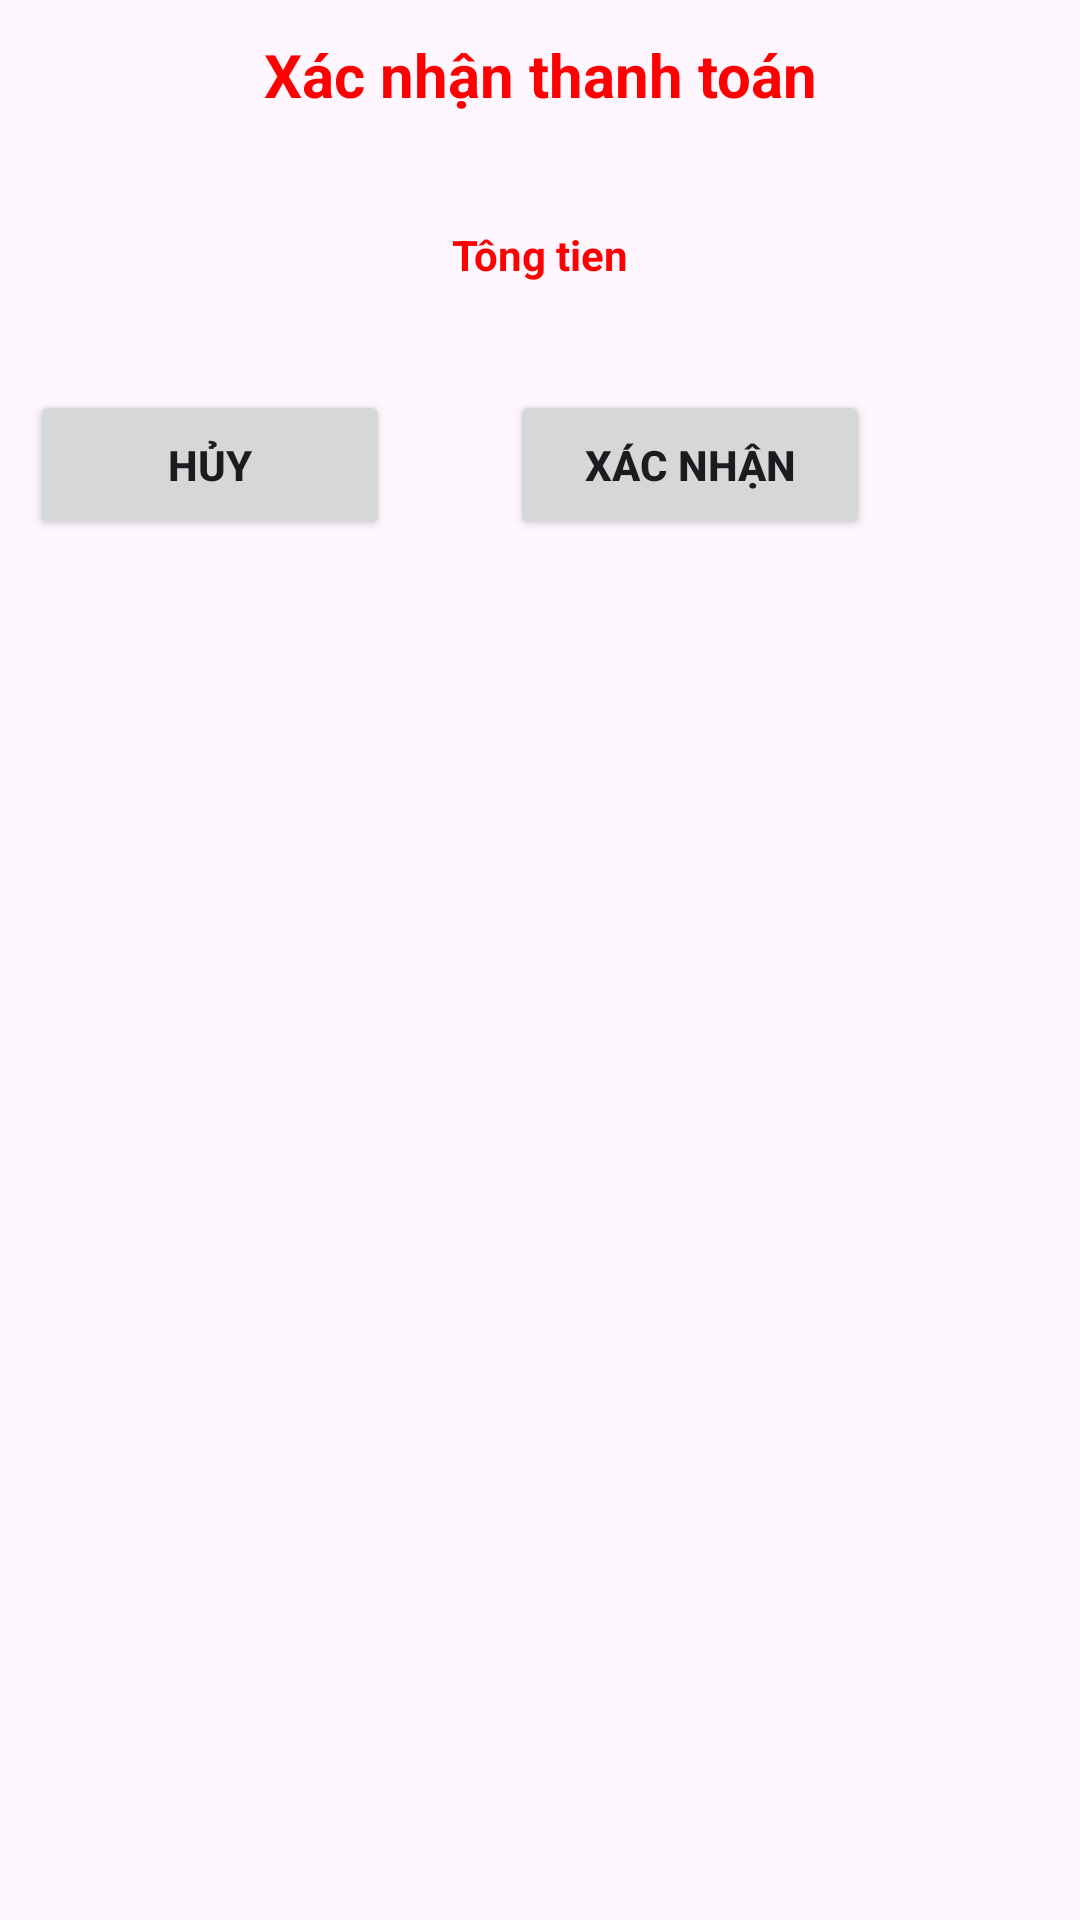

Reconstruct the res/layout file that produces this screen, plus the resources it refers to.
<!-- AndroidManifest.xml: application theme Theme.DatVeXemPhim -->
<!-- res/layout/dialog_thanhtoan.xml -->
<?xml version="1.0" encoding="utf-8"?>
<LinearLayout xmlns:android="http://schemas.android.com/apk/res/android"
    android:layout_width="300dp"
    android:layout_height="200dp"
    android:layout_gravity="center"
    android:padding="10dp"
    android:orientation="vertical"
    android:background="@drawable/botron">

    <TextView
        android:layout_width="match_parent"
        android:layout_height="30dp"
        android:text="Xác nhận thanh toán"
        android:textColor="#ff00"
        android:textStyle="bold"
        android:textSize="20dp"
        android:gravity="center"/>

         <TextView
             android:id="@+id/tv_tt_tt"
             android:layout_width="match_parent"
             android:layout_height="50dp"
             android:layout_marginTop="20dp"
             android:background="@drawable/shape"
             android:gravity="center"
             android:textStyle="bold"
             android:textColor="#ff00"
             android:layout_gravity="center"
             android:text="Tông tien"/>

    <LinearLayout
        android:layout_width="match_parent"
        android:layout_height="50dp"
        android:layout_marginTop="20dp">

        <Button
            android:id="@+id/btn_huy_tt"
            android:layout_width="120dp"
            android:layout_height="match_parent"
            android:text="Hủy"
            android:textStyle="bold"/>
        <Button
            android:id="@+id/btn_xn_tt"
            android:layout_width="120dp"
            android:layout_height="match_parent"
            android:layout_marginLeft="40dp"
            android:text="Xác nhận"
            android:textStyle="bold"/>
    </LinearLayout>

</LinearLayout>
<!-- resources referenced by this layout -->
<resources>
  <style name="Theme.DatVeXemPhim" parent="Base.Theme.DatVeXemPhim" />
  <style name="Base.Theme.DatVeXemPhim" parent="Theme.Material3.DayNight.NoActionBar">
          
          
      </style>
</resources>
